The GitHub repository anveshc05/DIP_Image_Quilting contains a labelled image folder "Image_quilting" with 3 categories: fence, jelly beans, rocks. Examples follow, each with its label.

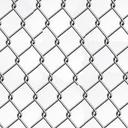
Label: fence

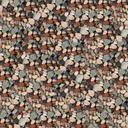
Label: rocks

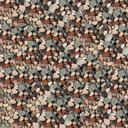
Label: rocks

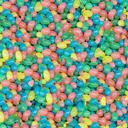
Label: jelly beans

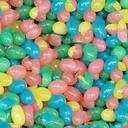
Label: jelly beans

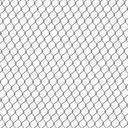
Label: fence
